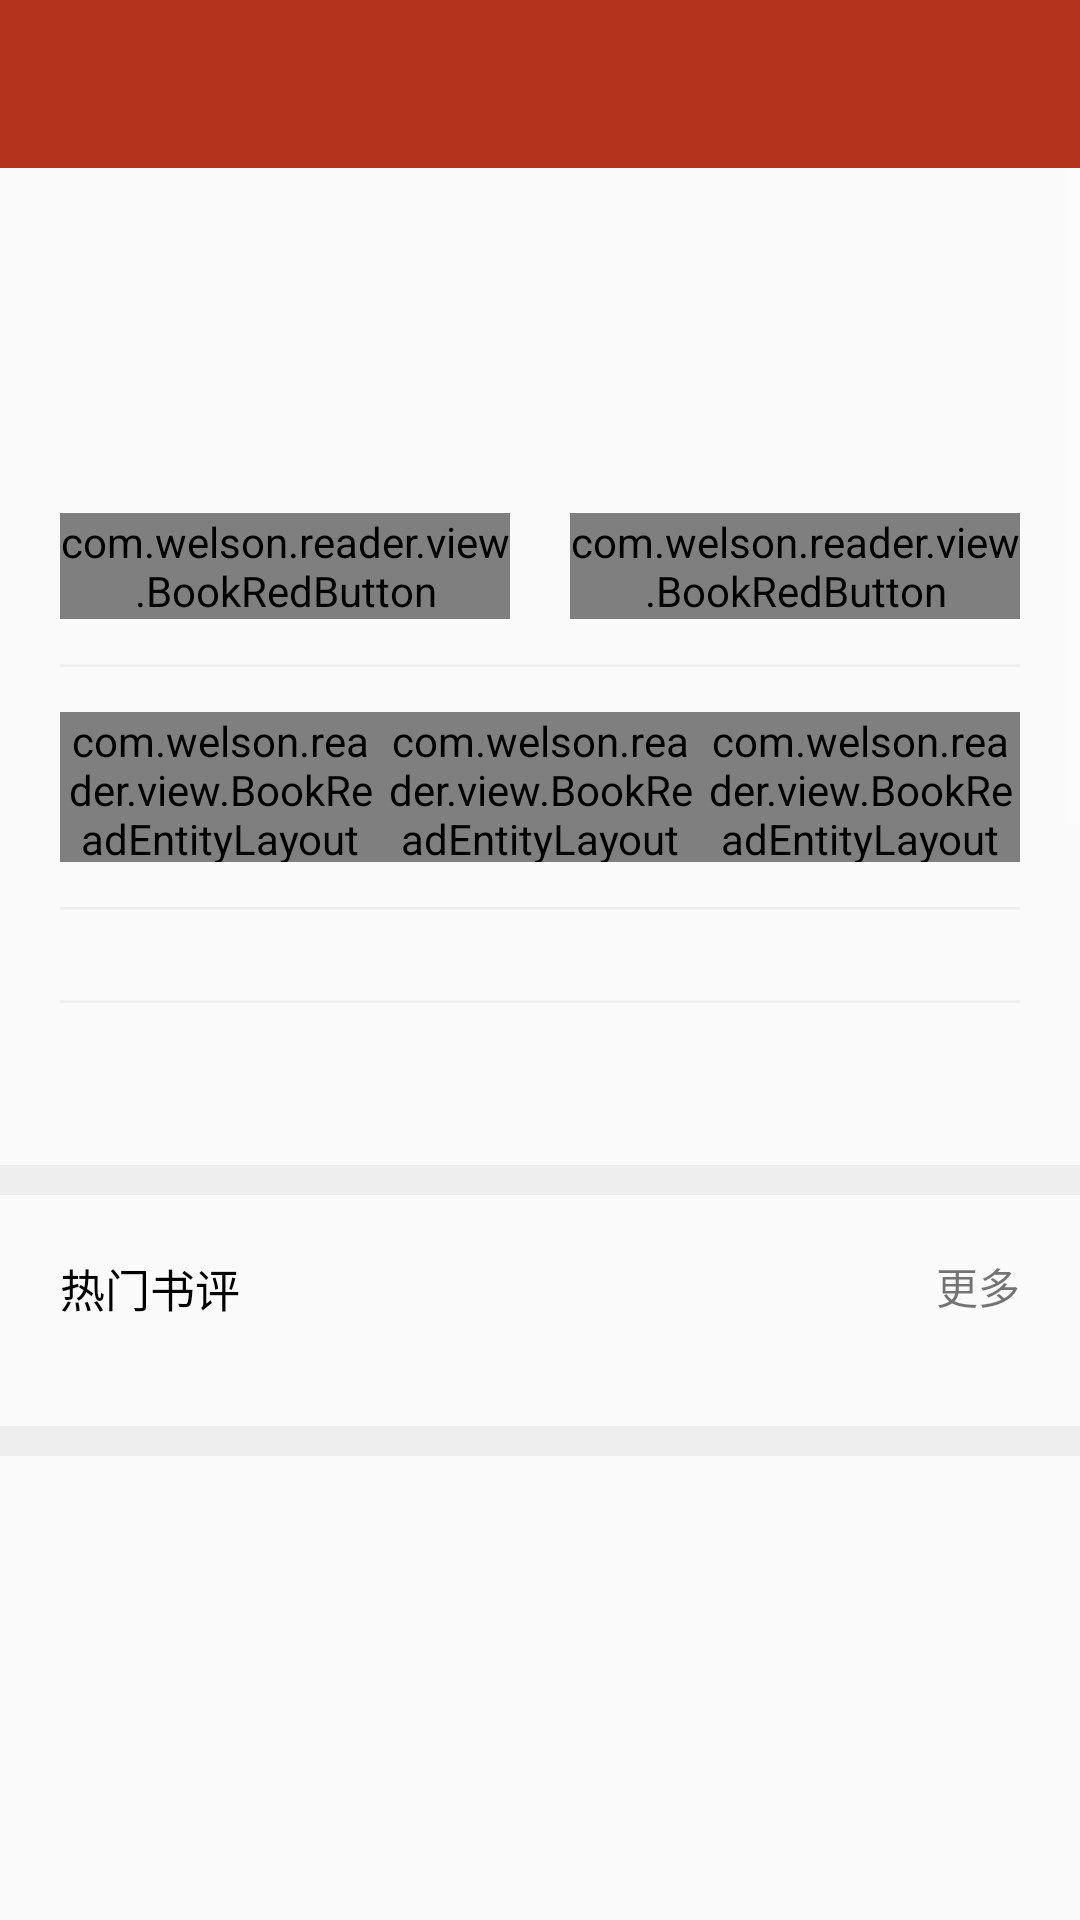

Reconstruct the res/layout file that produces this screen, plus the resources it refers to.
<!-- AndroidManifest.xml: application theme AppTheme -->
<!-- res/layout/activity_book_detail.xml -->
<?xml version="1.0" encoding="utf-8"?>
<LinearLayout xmlns:android="http://schemas.android.com/apk/res/android"
    xmlns:app="http://schemas.android.com/apk/res-auto"
    xmlns:tools="http://schemas.android.com/tools"
    android:layout_width="match_parent"
    android:layout_height="match_parent"
    android:orientation="vertical">
    <android.support.v7.widget.Toolbar
        android:id="@+id/toolbar"
        android:layout_width="match_parent"
        android:layout_height="wrap_content"
        android:background="@color/colorMain"/>
    <ScrollView
        android:id="@+id/scroll_view"
        android:layout_width="match_parent"
        android:layout_height="match_parent"
        tools:context=".activity.BookDetailActivity">
        <LinearLayout
            android:layout_width="match_parent"
            android:layout_height="wrap_content"
            android:orientation="vertical">
            <LinearLayout
                android:layout_width="match_parent"
                android:layout_height="wrap_content"
                android:orientation="vertical"
                android:padding="20dp">
                <RelativeLayout
                    android:layout_width="match_parent"
                    android:layout_height="wrap_content"
                    android:id="@+id/book_detail_book_layout"
                    >
                    <ImageView
                        android:id="@+id/book_detail_image"
                        android:layout_width="60dp"
                        android:layout_height="80dp"
                        android:scaleType="fitCenter"
                        android:layout_centerVertical="true"/>
                    <LinearLayout
                        android:id="@+id/book_detail_text_layout"
                        android:layout_width="wrap_content"
                        android:layout_height="wrap_content"
                        android:layout_toEndOf="@id/book_detail_image"
                        android:layout_marginStart="15dp"
                        android:orientation="vertical"
                        android:layout_centerVertical="true">
                        <TextView
                            android:id="@+id/book_detail_title"
                            android:layout_width="wrap_content"
                            android:layout_height="wrap_content"
                            android:textSize="15sp"
                            android:textColor="#000000"/>
                        <TextView
                            android:id="@+id/book_detail_author"
                            android:layout_width="wrap_content"
                            android:layout_height="wrap_content"
                            android:layout_marginTop="5dp"
                            android:textSize="12sp"
                            android:lines="1"/>
                        <TextView
                            android:id="@+id/book_detail_time"
                            android:layout_width="wrap_content"
                            android:layout_height="match_parent"
                            android:layout_marginTop="5dp"
                            android:textSize="12sp"
                            android:lines="1"
                            android:ellipsize="end"/>
                    </LinearLayout>
                </RelativeLayout>

                <LinearLayout
                    android:layout_width="match_parent"
                    android:layout_height="wrap_content"
                    android:orientation="horizontal"
                    android:layout_marginTop="15dp">
                    <com.welson.reader.view.BookRedButton
                        android:id="@+id/book_detail_add_to_bookshelf_btn"
                        android:layout_width="0dp"
                        android:layout_weight="1"
                        android:layout_height="wrap_content"
                        app:backColor="@color/colorMain"
                        app:btnText="@string/str_book_detail_add_to_bookshelf"
                        app:btnIcon="@drawable/book_detail_add_bookshelf"/>
                    <Space
                        android:layout_width="20dp"
                        android:layout_height="wrap_content" />
                    <com.welson.reader.view.BookRedButton
                        android:id="@+id/book_detail_read_btn"
                        android:layout_width="0dp"
                        android:layout_weight="1"
                        android:layout_height="wrap_content"
                        app:backColor="@color/colorMain"
                        app:btnText="@string/str_book_detail_read"
                        app:btnIcon="@drawable/book_detail_search"/>
                </LinearLayout>
                <ImageView
                    android:layout_width="match_parent"
                    android:layout_height="1dp"
                    android:background="#F0F0F0"
                    android:layout_marginTop="15dp"/>
                <LinearLayout
                    android:layout_width="match_parent"
                    android:layout_height="wrap_content"
                    android:layout_marginTop="15dp">
                    <com.welson.reader.view.BookReadEntityLayout
                        android:id="@+id/book_detail_add_count"
                        android:layout_weight="1"
                        android:layout_width="0dp"
                        android:layout_height="50dp"
                        app:entityTitle="追书人数"
                        app:entityContent="110043"/>
                    <com.welson.reader.view.BookReadEntityLayout
                        android:id="@+id/book_detail_save_precent"
                        android:layout_weight="1"
                        android:layout_width="0dp"
                        android:layout_height="50dp"
                        app:entityTitle="读者留存率"
                        app:entityContent="110043"/>
                    <com.welson.reader.view.BookReadEntityLayout
                        android:id="@+id/book_detail_refresh_each"
                        android:layout_weight="1"
                        android:layout_width="0dp"
                        android:layout_height="50dp"
                        app:entityTitle="日更新字数"
                        app:entityContent="110043"/>
                </LinearLayout>
                <ImageView
                    android:layout_width="match_parent"
                    android:layout_height="1dp"
                    android:background="#F0F0F0"
                    android:layout_marginTop="15dp"/>
                <LinearLayout
                    android:layout_width="match_parent"
                    android:layout_height="wrap_content"
                    android:layout_marginTop="15dp">

                </LinearLayout>
                <ImageView
                    android:layout_width="match_parent"
                    android:layout_height="1dp"
                    android:background="#F0F0F0"
                    android:layout_marginTop="15dp"/>
                <TextView
                    android:layout_marginTop="15dp"
                    android:id="@+id/book_detail_content"
                    android:layout_width="match_parent"
                    android:layout_height="wrap_content"
                    android:textColor="#1D1D1D"
                    android:maxLines="4"
                    android:ellipsize="end"/>

            </LinearLayout>

            <ImageView
                android:layout_width="match_parent"
                android:layout_height="10dp"
                android:src="#EEEEEE"/>
            <RelativeLayout
                android:layout_width="match_parent"
                android:layout_height="wrap_content"
                android:paddingTop="20dp"
                android:paddingBottom="20dp">
                <TextView
                    android:id="@+id/book_detail_hot_comment_title"
                    android:layout_width="wrap_content"
                    android:layout_height="wrap_content"
                    android:text="@string/str_book_detail_hot_comment"
                    android:textColor="#000000"
                    android:textSize="15sp"
                    android:layout_marginStart="20dp" />
                <TextView
                    android:layout_width="wrap_content"
                    android:layout_height="wrap_content"
                    android:layout_alignParentEnd="true"
                    android:text="@string/str_book_detail_more_comment"
                    android:layout_marginEnd="20dp"/>
                <android.support.v7.widget.RecyclerView
                    android:layout_below="@id/book_detail_hot_comment_title"
                    android:id="@+id/book_detail_hot_comment_recycler"
                    android:layout_width="match_parent"
                    android:layout_height="wrap_content"
                    android:layout_marginTop="15dp">

                </android.support.v7.widget.RecyclerView>
            </RelativeLayout>
            <ImageView
                android:layout_width="match_parent"
                android:layout_height="10dp"
                android:src="#EEEEEE"/>
            <RelativeLayout
                android:layout_width="match_parent"
                android:layout_height="wrap_content"
                android:padding="20dp">
                <TextView
                    android:id="@+id/book_detail_community_title"
                    android:layout_width="wrap_content"
                    android:layout_height="wrap_content"
                    android:textColor="#1D1D1D"
                    android:textSize="16sp"/>
                <TextView
                    android:id="@+id/book_detail_community_count"
                    android:layout_width="wrap_content"
                    android:layout_height="wrap_content"
                    android:layout_below="@id/book_detail_community_title"
                    android:layout_marginTop="5dp"/>
                <ImageView
                    android:layout_width="wrap_content"
                    android:layout_height="wrap_content"
                    android:layout_alignParentEnd="true"
                    android:layout_centerVertical="true"
                    android:src="@drawable/discover_item_enter_icon"/>
            </RelativeLayout>
            <ImageView
                android:layout_width="match_parent"
                android:layout_height="10dp"
                android:src="#EEEEEE"/>
            <RelativeLayout
                android:layout_width="match_parent"
                android:layout_height="wrap_content">
                <TextView
                    android:id="@+id/book_detail_recommend_title"
                    android:layout_width="wrap_content"
                    android:layout_height="wrap_content"
                    android:text="@string/str_book_detail_recommend_title"
                    android:textColor="#000000"
                    android:textSize="15sp"
                    android:layout_marginStart="20dp"
                    android:layout_marginTop="20dp"/>
                <android.support.v7.widget.RecyclerView
                    android:layout_below="@id/book_detail_recommend_title"
                    android:id="@+id/book_detail_recommend_recycler"
                    android:layout_width="match_parent"
                    android:layout_height="wrap_content"
                    android:layout_marginTop="15dp">

                </android.support.v7.widget.RecyclerView>
            </RelativeLayout>
        </LinearLayout>

    </ScrollView>
</LinearLayout>
<!-- resources referenced by this layout -->
<resources>
  <color name="colorMain">#B3331D</color>
  <!-- drawable book_detail_add_bookshelf: png bitmap (drawable-hdpi, 1101 bytes) -->
  <!-- drawable book_detail_search: png bitmap (drawable-hdpi, 3858 bytes) -->
  <!-- drawable discover_item_enter_icon (drawable) -->
  <?xml version="1.0" encoding="utf-8"?>
  <vector xmlns:android="http://schemas.android.com/apk/res/android"
      android:width="1024dp"
      android:height="1024dp"
      android:viewportWidth="1024"
      android:viewportHeight="1024">
  
      <path
          android:fillColor="#D4D4D4"
          android:pathData="M710.2 484.3L349 123c-16.1-16.1-40.1-16.1-56.2 0s-16.1 40.1 0 56.2L624 512.4
  292.8 845.6c-16.1 16.1-16.1 40.1 0 56.2 8 8 18.1 12 28.1 12s20.1-4
  28.1-12l361.3-361.3c8-8 12-18.1 12-28.1s-4-20-12.1-28.1z" />
  </vector>
  <string name="str_book_detail_add_to_bookshelf">追更新</string>
  <string name="str_book_detail_hot_comment">热门书评</string>
  <string name="str_book_detail_more_comment">更多</string>
  <string name="str_book_detail_read">开始阅读</string>
  <string name="str_book_detail_recommend_title">推荐书单</string>
  <style name="AppTheme" parent="Theme.AppCompat.Light.DarkActionBar">
          
          <item name="colorPrimary">@color/colorPrimary</item>
          <item name="colorPrimaryDark">@color/colorPrimaryDark</item>
          <item name="colorAccent">@color/colorAccent</item>
          <item name="windowActionBar">false</item>
          <item name="windowNoTitle">true</item>
          <item name="android:textColorSecondary">#ffffff</item>
      </style>
  <color name="colorPrimary">#F38279</color>
  <color name="colorPrimaryDark">#B3331D</color>
  <color name="colorAccent">#FF4081</color>
</resources>
